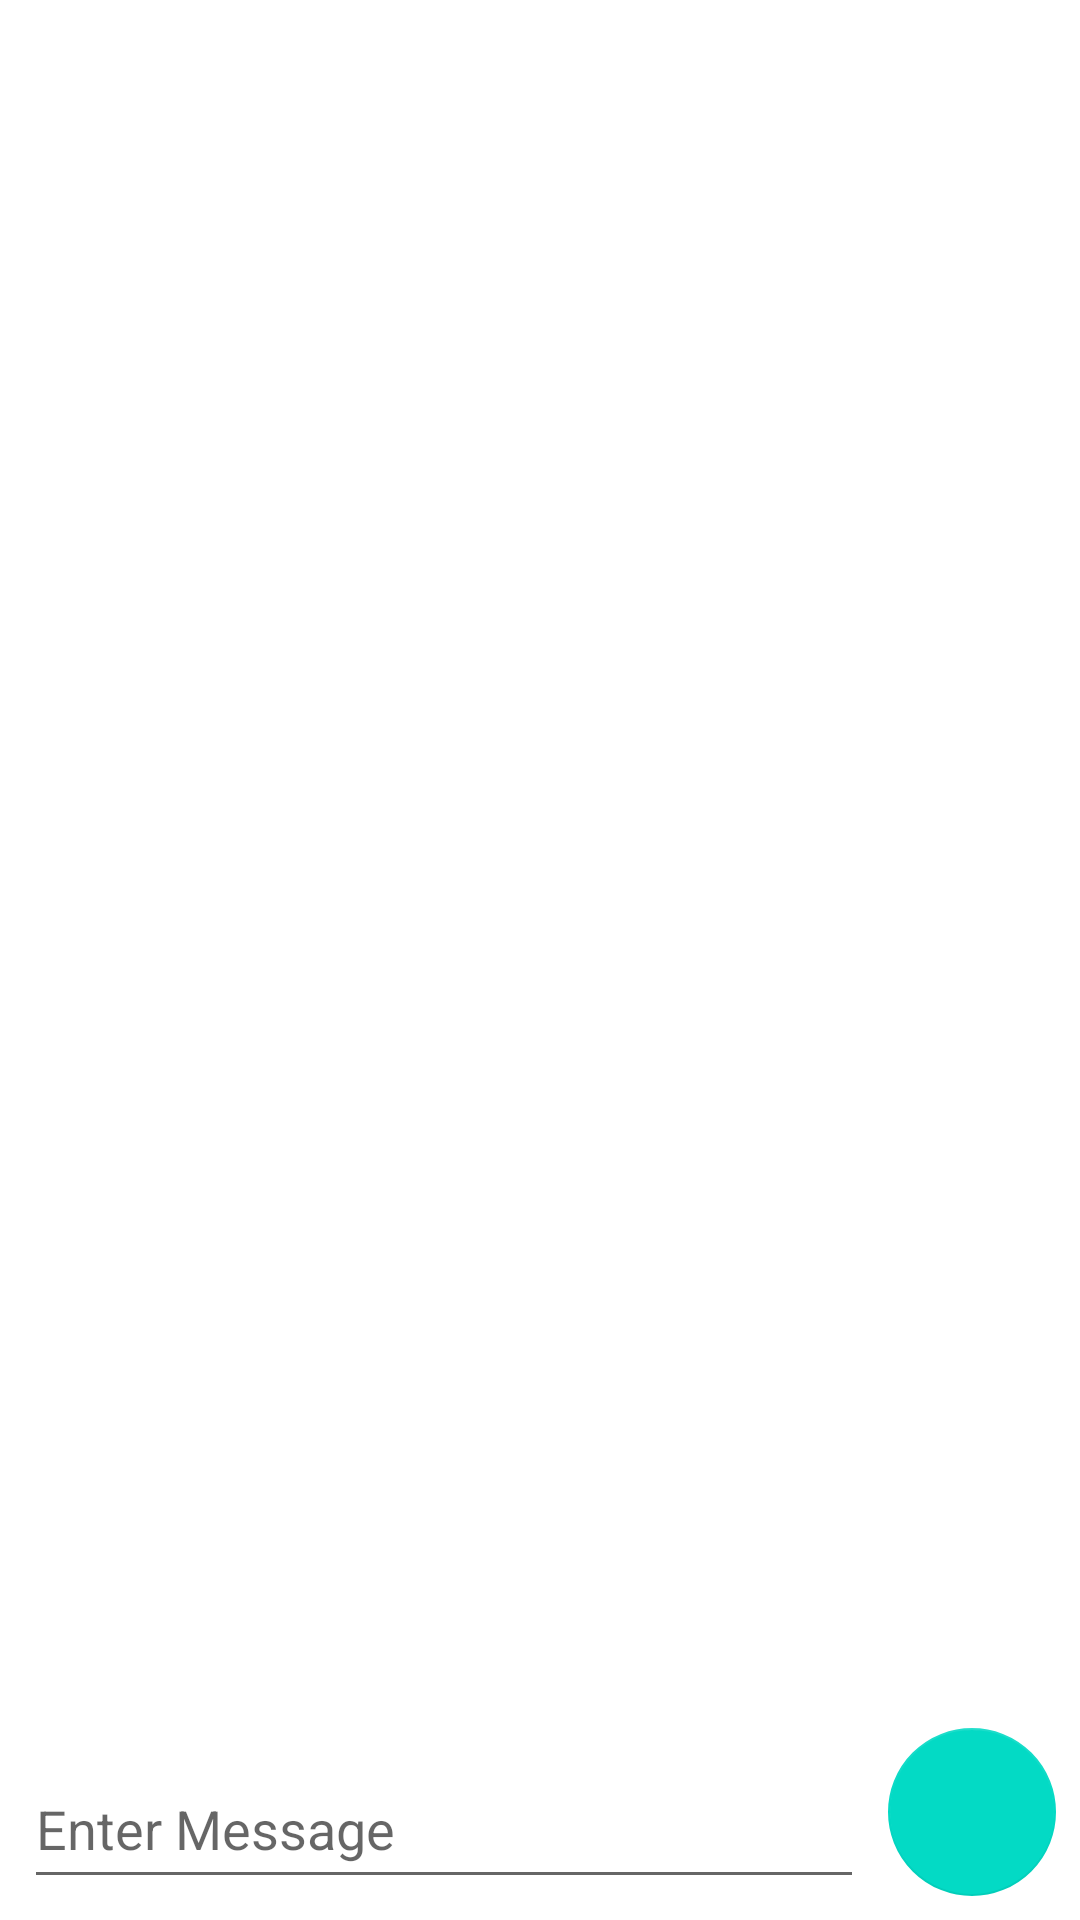

Layout XML and referenced resources for this Android screen:
<!-- AndroidManifest.xml: application theme Theme.ChatAppKotlin -->
<!-- res/layout/activity_chat_log.xml -->
<?xml version="1.0" encoding="utf-8"?>
<androidx.constraintlayout.widget.ConstraintLayout xmlns:android="http://schemas.android.com/apk/res/android"
    xmlns:app="http://schemas.android.com/apk/res-auto"
    xmlns:tools="http://schemas.android.com/tools"
    android:layout_width="match_parent"
    android:layout_height="match_parent"
    tools:context=".ChatLogActivity">

    <EditText
        android:id="@+id/et_send_message"
        android:layout_width="0dp"
        android:layout_height="50dp"
        android:layout_margin="8dp"
        android:ems="10"
        android:hint="Enter Message"
        android:inputType="textPersonName"
        app:layout_constraintBottom_toBottomOf="parent"
        app:layout_constraintEnd_toStartOf="@+id/btn_send"
        app:layout_constraintStart_toStartOf="parent"
        app:layout_constraintTop_toTopOf="@+id/btn_send" />

    <com.google.android.material.floatingactionbutton.FloatingActionButton
        android:id="@+id/btn_send"
        android:layout_width="wrap_content"
        android:layout_height="wrap_content"
        android:elevation="0dp"
        app:elevation="0dp"
        android:src="@drawable/ic_baseline_send_24"
        android:layout_margin="8dp"
        android:background="@drawable/buttonbg"
        app:layout_constraintBottom_toBottomOf="parent"
        app:layout_constraintEnd_toEndOf="parent"
        app:tint="@color/white" />

    <androidx.recyclerview.widget.RecyclerView
        android:id="@+id/rv_chat_log"
        android:layout_width="0dp"
        app:layoutManager="androidx.recyclerview.widget.LinearLayoutManager"
        android:layout_height="0dp"
        app:layout_constraintBottom_toTopOf="@+id/et_send_message"
        app:layout_constraintEnd_toEndOf="parent"
        app:layout_constraintHorizontal_bias="0.5"
        app:layout_constraintStart_toStartOf="parent"
        app:layout_constraintTop_toTopOf="parent" />
</androidx.constraintlayout.widget.ConstraintLayout>
<!-- resources referenced by this layout -->
<resources>
  <color name="white">#FFFFFFFF</color>
  <!-- drawable buttonbg (drawable) -->
  <?xml version="1.0" encoding="utf-8"?>
  <ripple
      xmlns:android="http://schemas.android.com/apk/res/android"
      android:color="#fff">
  <item>
  <shape
      android:shape="rectangle">
      <gradient
          android:type="linear"
          android:angle="45"
          android:startColor="#1bc4e2"
          android:endColor="#d91ffb"/>
      <corners android:radius="150dp"/>
  </shape>
  </item>
  </ripple>
  <style name="Theme.ChatAppKotlin" parent="Theme.MaterialComponents.DayNight.DarkActionBar">
          
          <item name="colorPrimary">@color/purple_500</item>
          <item name="colorPrimaryVariant">@color/purple_700</item>
          <item name="colorOnPrimary">@color/white</item>
          
          <item name="colorSecondary">@color/teal_200</item>
          <item name="colorSecondaryVariant">@color/teal_700</item>
          <item name="colorOnSecondary">@color/black</item>
          
          <item name="android:statusBarColor" tools:targetApi="l">?attr/colorPrimaryVariant</item>
          
  
      </style>
  <color name="purple_500">#FF6200EE</color>
  <color name="purple_700">#FF3700B3</color>
  <color name="teal_200">#FF03DAC5</color>
  <color name="teal_700">#FF018786</color>
  <color name="black">#FF000000</color>
</resources>
